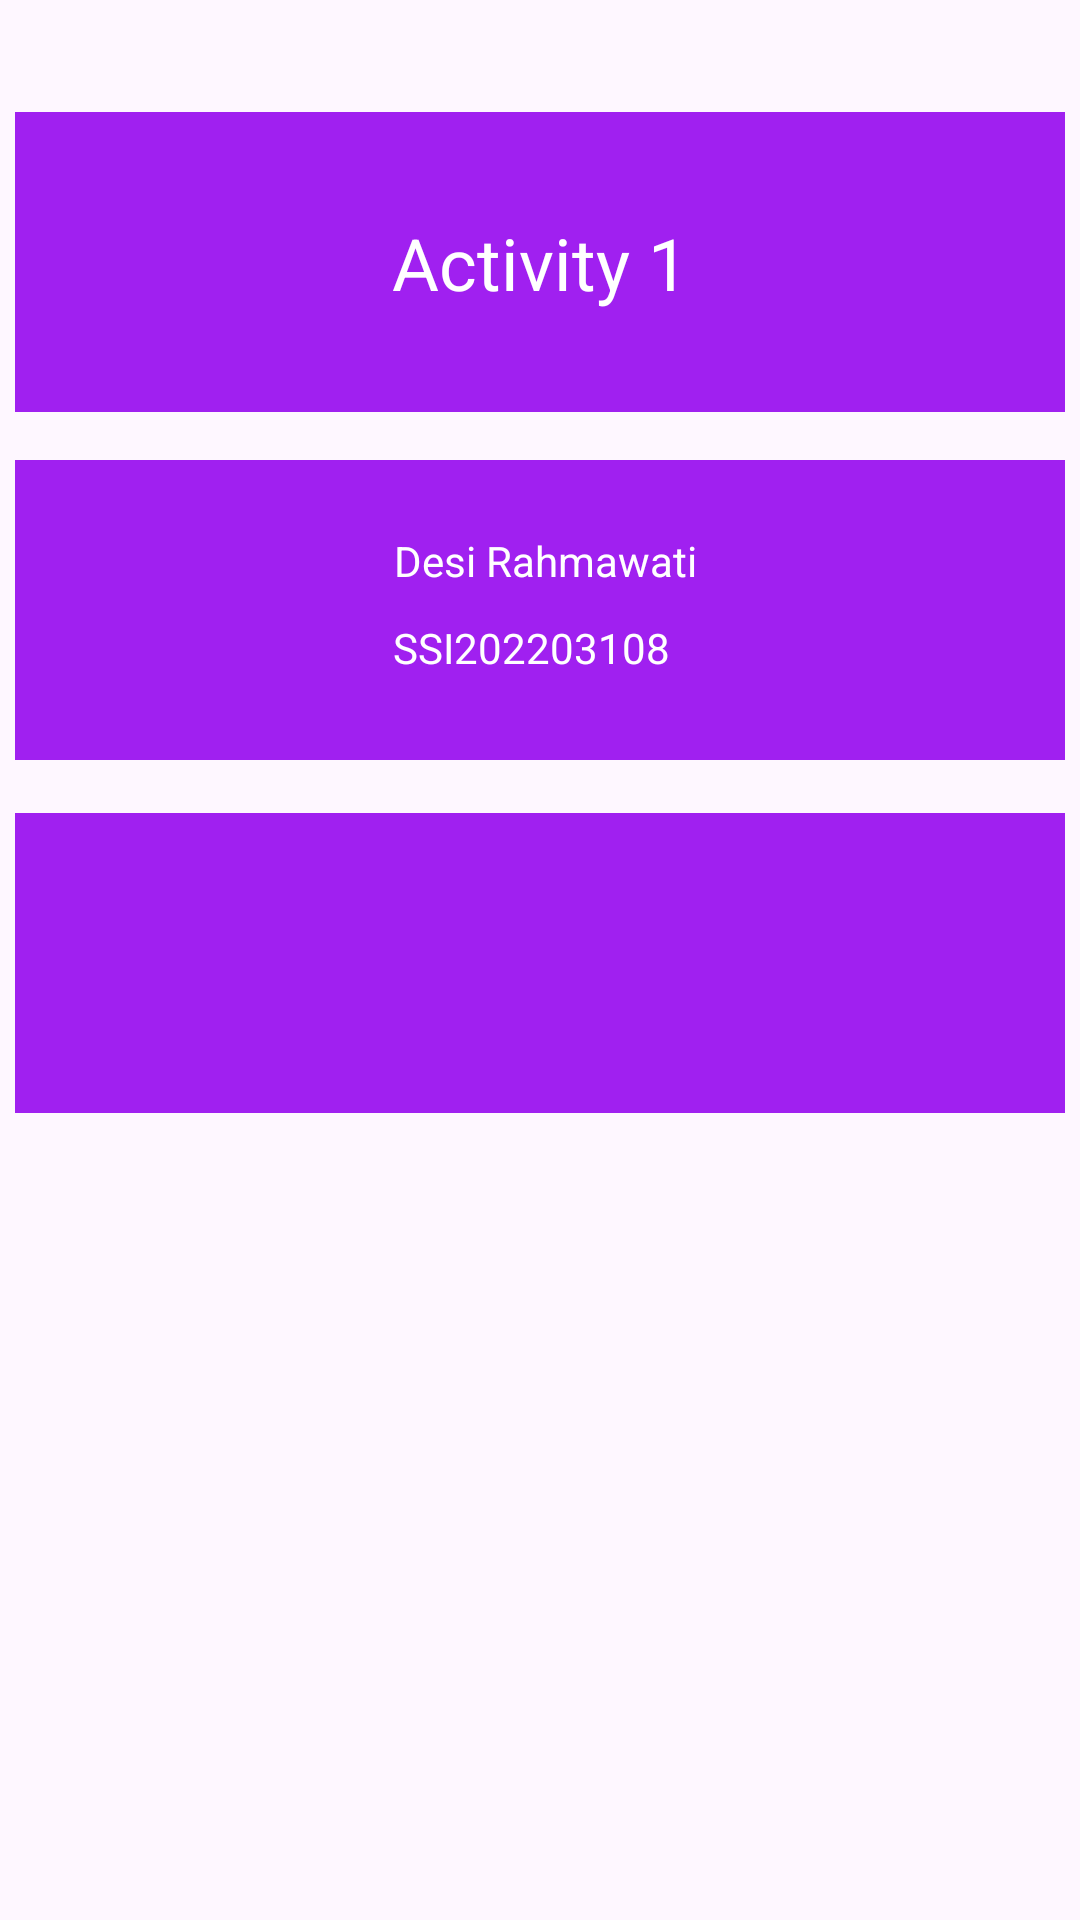

Reconstruct the res/layout file that produces this screen, plus the resources it refers to.
<!-- AndroidManifest.xml: application theme Theme.MultyactivityDesi -->
<!-- res/layout/activity_main.xml -->
<?xml version="1.0" encoding="utf-8"?>
<androidx.constraintlayout.widget.ConstraintLayout xmlns:android="http://schemas.android.com/apk/res/android"
    xmlns:app="http://schemas.android.com/apk/res-auto"
    xmlns:tools="http://schemas.android.com/tools"
    android:id="@+id/main"
    android:layout_width="match_parent"
    android:layout_height="match_parent"
    tools:context=".MainActivity">

    <ImageView
        android:id="@+id/imageView"
        android:layout_width="350dp"
        android:layout_height="100dp"
        android:background="#A020F0"
        app:layout_constraintBottom_toBottomOf="parent"
        app:layout_constraintEnd_toEndOf="parent"
        app:layout_constraintHorizontal_bias="0.491"
        app:layout_constraintStart_toStartOf="parent"
        app:layout_constraintTop_toTopOf="parent"
        app:layout_constraintVertical_bias="0.069"></ImageView>

    <TextView
        android:id="@+id/textView"
        android:layout_width="wrap_content"
        android:layout_height="wrap_content"
        android:text="Activity 1"
        android:textColor="#FFFFFF"
        android:textColorLink="#FFFFFF"
        android:textSize="24sp"
        app:layout_constraintBottom_toBottomOf="@+id/imageView"
        app:layout_constraintEnd_toEndOf="@+id/imageView"
        app:layout_constraintStart_toStartOf="@+id/imageView"
        app:layout_constraintTop_toTopOf="@+id/imageView" />

    <ImageView
        android:id="@+id/imageViewnama"
        android:layout_width="350dp"
        android:layout_height="100dp"
        android:background="#A020F0"
        app:layout_constraintBottom_toBottomOf="parent"
        app:layout_constraintEnd_toEndOf="parent"
        app:layout_constraintHorizontal_bias="0.491"
        app:layout_constraintStart_toStartOf="parent"
        app:layout_constraintTop_toBottomOf="@+id/imageView"
        app:layout_constraintVertical_bias="0.04"></ImageView>

    <TextView
        android:id="@+id/textView2"
        android:layout_width="wrap_content"
        android:layout_height="wrap_content"
        android:text=" Desi Rahmawati"
        android:textColor="#FFFFFF"
        app:layout_constraintBottom_toBottomOf="@+id/imageViewnama"
        app:layout_constraintEnd_toEndOf="@+id/imageViewnama"
        app:layout_constraintStart_toStartOf="@+id/imageViewnama"
        app:layout_constraintTop_toTopOf="@+id/imageViewnama"
        app:layout_constraintVertical_bias="0.296" />

    <TextView
        android:id="@+id/textView3"
        android:layout_width="wrap_content"
        android:layout_height="wrap_content"
        android:text="SSI202203108 "
        android:textColor="#FFFFFF"
        app:layout_constraintBottom_toBottomOf="@+id/imageViewnama"
        app:layout_constraintEnd_toEndOf="@+id/imageViewnama"
        app:layout_constraintHorizontal_bias="0.496"
        app:layout_constraintStart_toStartOf="@+id/imageViewnama"
        app:layout_constraintTop_toBottomOf="@+id/textView2"
        app:layout_constraintVertical_bias="0.263" />

    <ImageView
        android:id="@+id/imagebawah"
        android:layout_width="350dp"
        android:layout_height="100dp"
        android:background="#A020F0"
        app:layout_constraintBottom_toBottomOf="parent"
        app:layout_constraintEnd_toEndOf="parent"
        app:layout_constraintHorizontal_bias="0.491"
        app:layout_constraintStart_toStartOf="parent"
        app:layout_constraintTop_toBottomOf="@+id/imageViewnama"
        app:layout_constraintVertical_bias="0.062"></ImageView>
</androidx.constraintlayout.widget.ConstraintLayout>
<!-- resources referenced by this layout -->
<resources>
  <style name="Theme.MultyactivityDesi" parent="Base.Theme.MultyactivityDesi" />
  <style name="Base.Theme.MultyactivityDesi" parent="Theme.Material3.DayNight.NoActionBar">
          
          
      </style>
</resources>
